Photos from the image-classification dataset "dataset2" in the GitHub repository Forelow/MLAI-project. Its 4 classes are: 10 cent, 1 dollar, 20 cent, 50 cent.

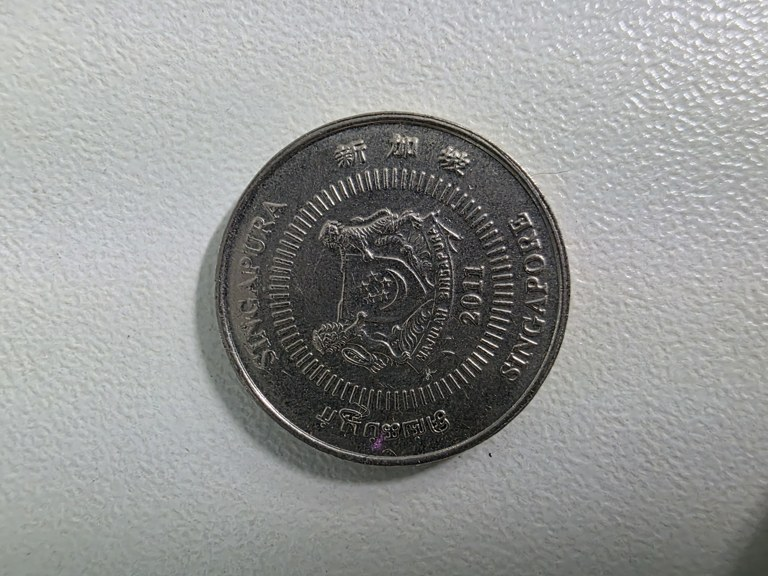
Label: 10 cent

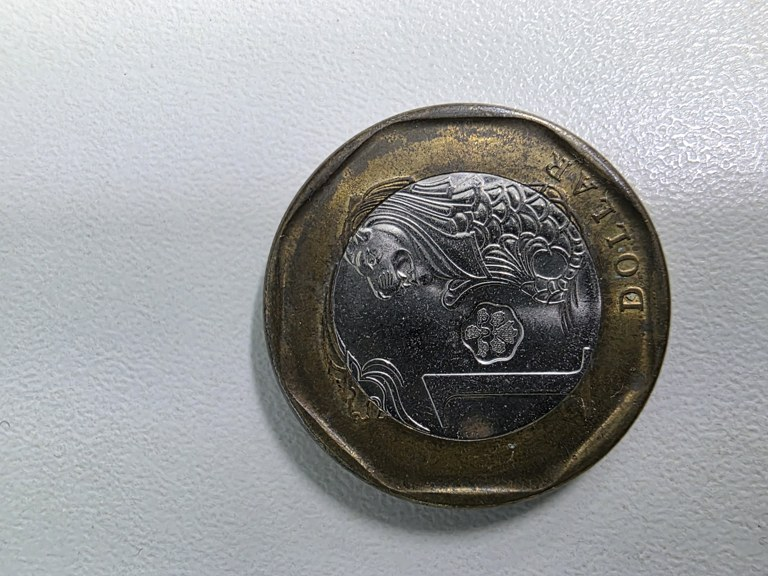
Label: 1 dollar

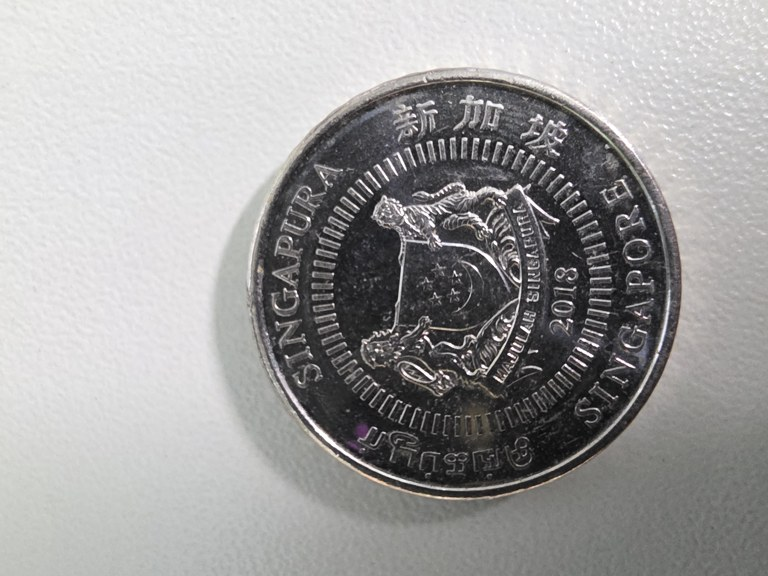
Label: 50 cent

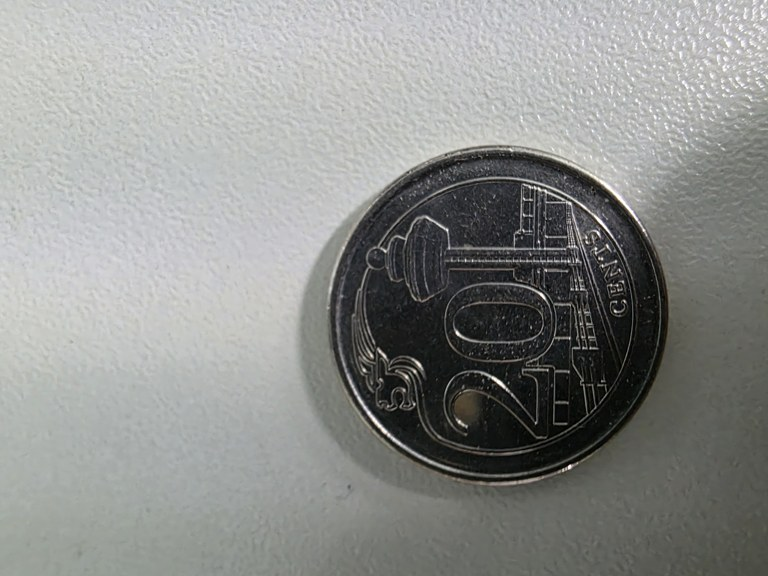
Label: 20 cent

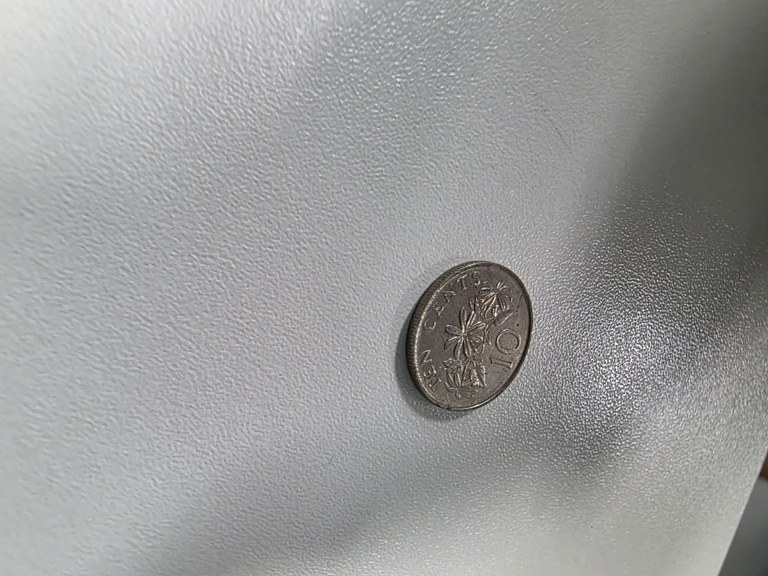
Label: 10 cent

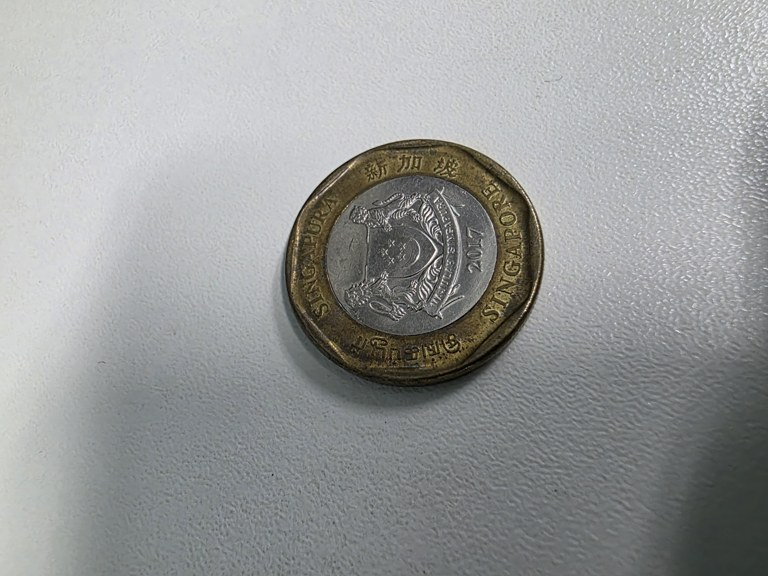
Label: 1 dollar
